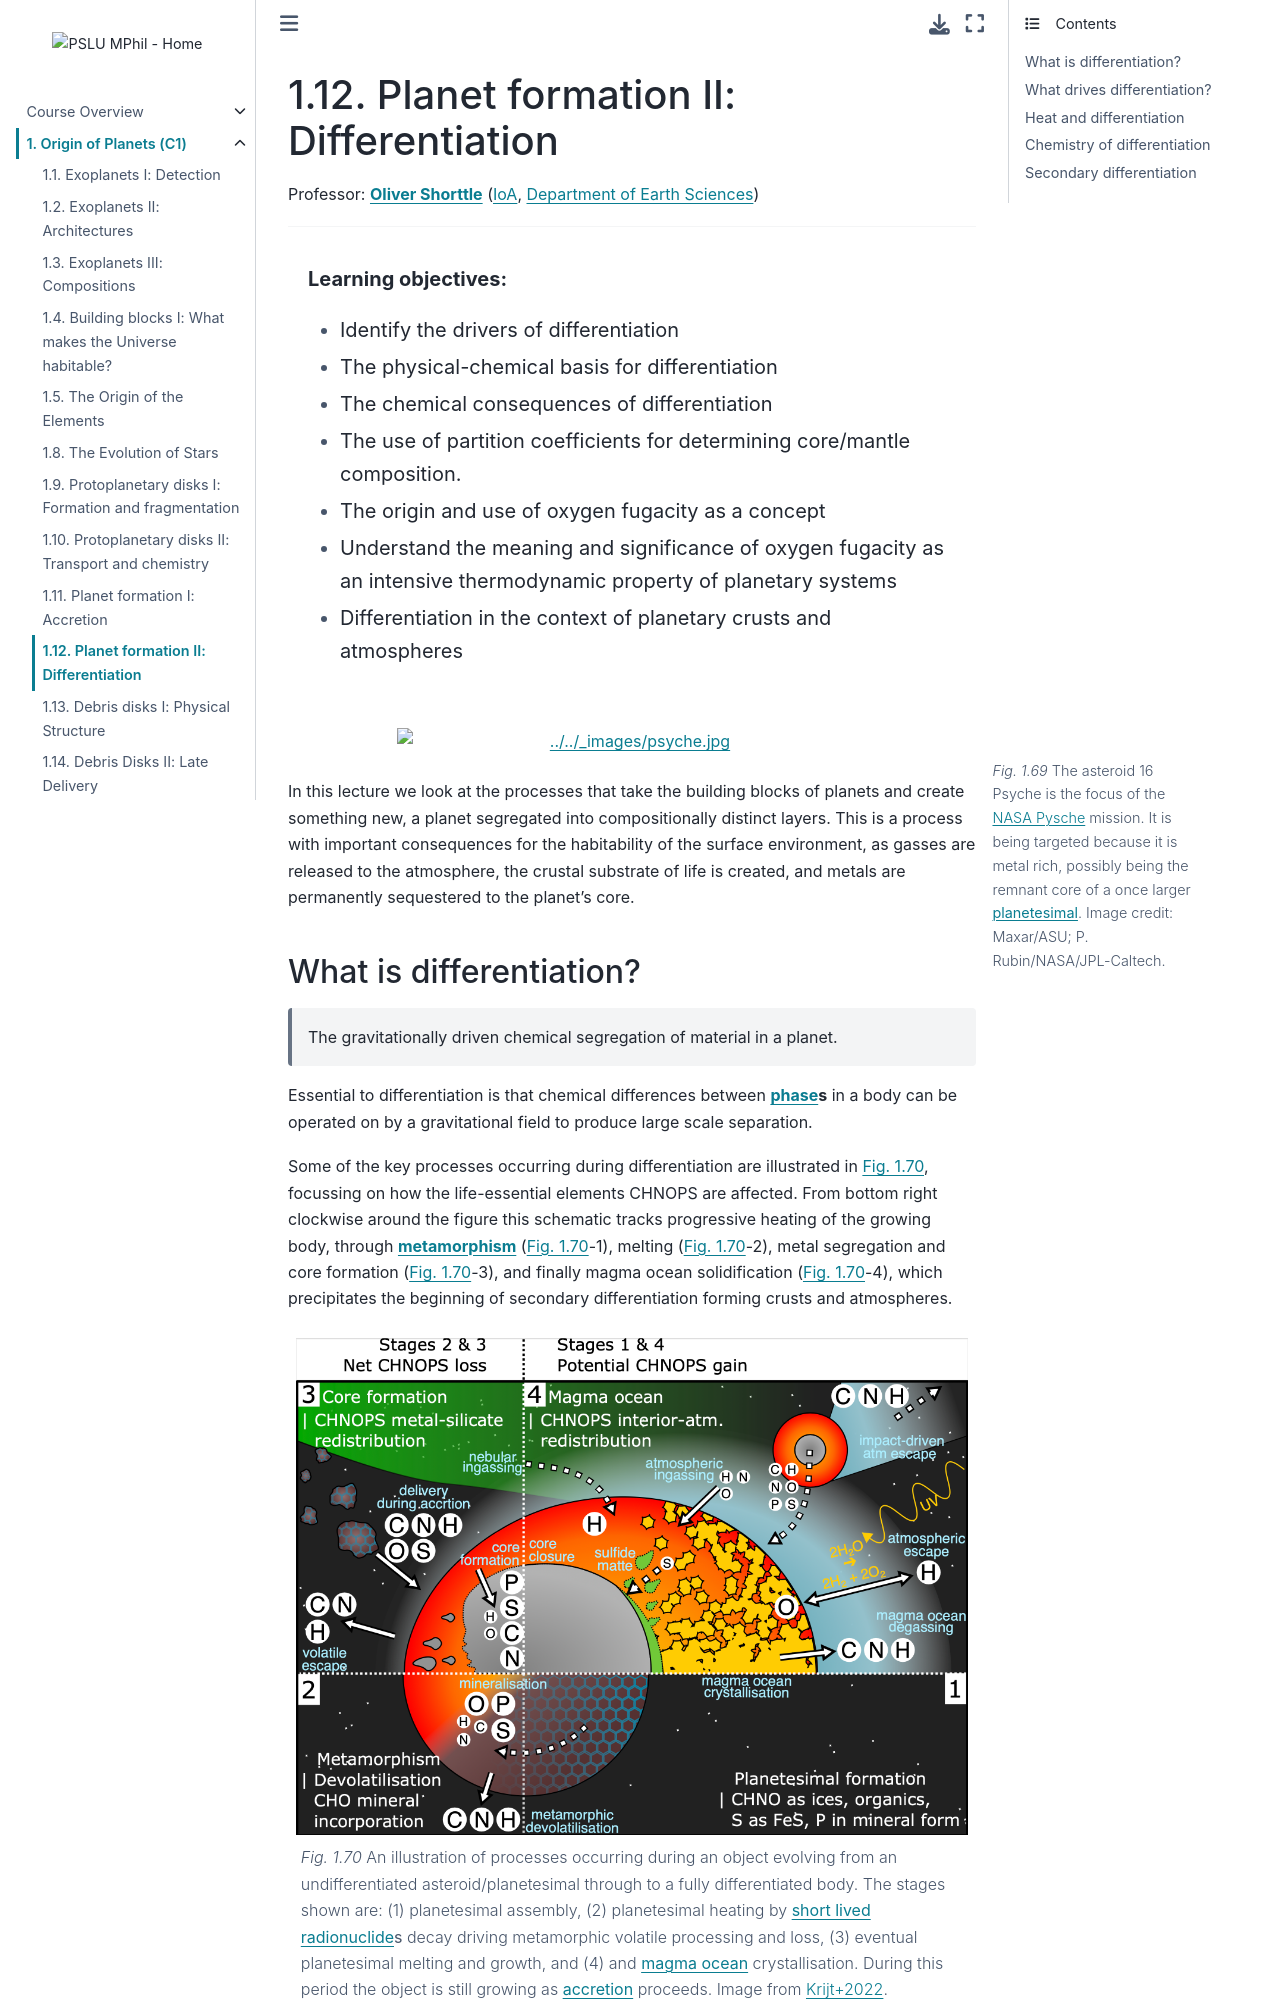

repository: pslu-mphil/Core-course-notes · page: 01_planets/l10/l10.html · generator: jekyll

(lecture_c1_10)=
# Planet formation II: Differentiation

Professor: **[Oliver Shorttle](mailto:shorttle@ast.cam.ac.uk)** ([IoA](https://www.ast.cam.ac.uk), [Department of Earth Sciences](https://www.esc.cam.ac.uk))

---

```{highlights}

**Learning objectives:**
- Identify the drivers of differentiation
- The physical-chemical basis for differentiation
- The chemical consequences of differentiation
- The use of partition coefficients for determining core/mantle composition.
- The origin and use of oxygen fugacity as a concept
- Understand the meaning and significance of oxygen fugacity as an intensive thermodynamic property of planetary systems
- Differentiation in the context of planetary crusts and atmospheres

```

```{figure} figures/psyche.jpg
---
figclass: margin-caption
name: fig:01psyche
width: 70%
---
The asteroid 16 Psyche is the focus of the [NASA Pysche](https://science.nasa.gov/solar-system/asteroids/16-psyche/) mission.  It is being targeted because it is metal rich, possibly being the remnant core of a once larger **{term}`planetesimal`**.  Image credit: Maxar/ASU; P. Rubin/NASA/JPL-Caltech.
```

In this lecture we look at the processes that take the building blocks of planets and create something new, a planet segregated into compositionally distinct layers.  This is a process with important consequences for the habitability of the surface environment, as gasses are released to the atmosphere, the crustal substrate of life is created, and metals are permanently sequestered to the planet's core. 

## What is differentiation?

> The gravitationally driven chemical segregation of material in a planet.

Essential to differentiation is that chemical differences between **{term}`phase`s** in a body can be operated on by a gravitational field to produce large scale separation.  

Some of the key processes occurring during differentiation are illustrated in {numref}`fig:0107differentiation_chnops`, focussing on how the life-essential elements CHNOPS are affected.  From bottom right clockwise around the figure this schematic tracks progressive heating of the growing body, through **{term}`metamorphism`** ({numref}`fig:0107differentiation_chnops`-1), melting ({numref}`fig:0107differentiation_chnops`-2), metal segregation and core formation ({numref}`fig:0107differentiation_chnops`-3), and finally magma ocean solidification ({numref}`fig:0107differentiation_chnops`-4), which precipitates the beginning of secondary differentiation forming crusts and atmospheres.

```{figure} figures/differentiation_chnops.png
---
name: fig:0107differentiation_chnops
width: 100%
---
An illustration of processes occurring during an object evolving from an undifferentiated asteroid/planetesimal through to a fully differentiated body.  The stages shown are: (1) planetesimal assembly, (2) planetesimal heating by **{term}`short lived radionuclide`s** decay driving metamorphic volatile processing and loss, (3) eventual planetesimal melting and growth, and (4) and **{term}`magma ocean`** crystallisation.  During this period the object is still growing as **{term}`accretion`** proceeds.  Image from [Krijt+2022](https://arxiv.org/abs/2203.10056).
```

## What drives differentiation?

As emphasised above, differentiation is possible because of the inhomogeneity of phases in a planet.  We can see this inhomogeneity beautifully in **{term}`chondrite`s**, the undifferentiated precursors to planets.  These contain separate metal, crystalline silicate, and amorphous phases, each with different physical properties, and critically, densities.  Of these metal is most dense, and provided it does not become oxidised during heating, will sink in a mixed silicate-metal melt.
